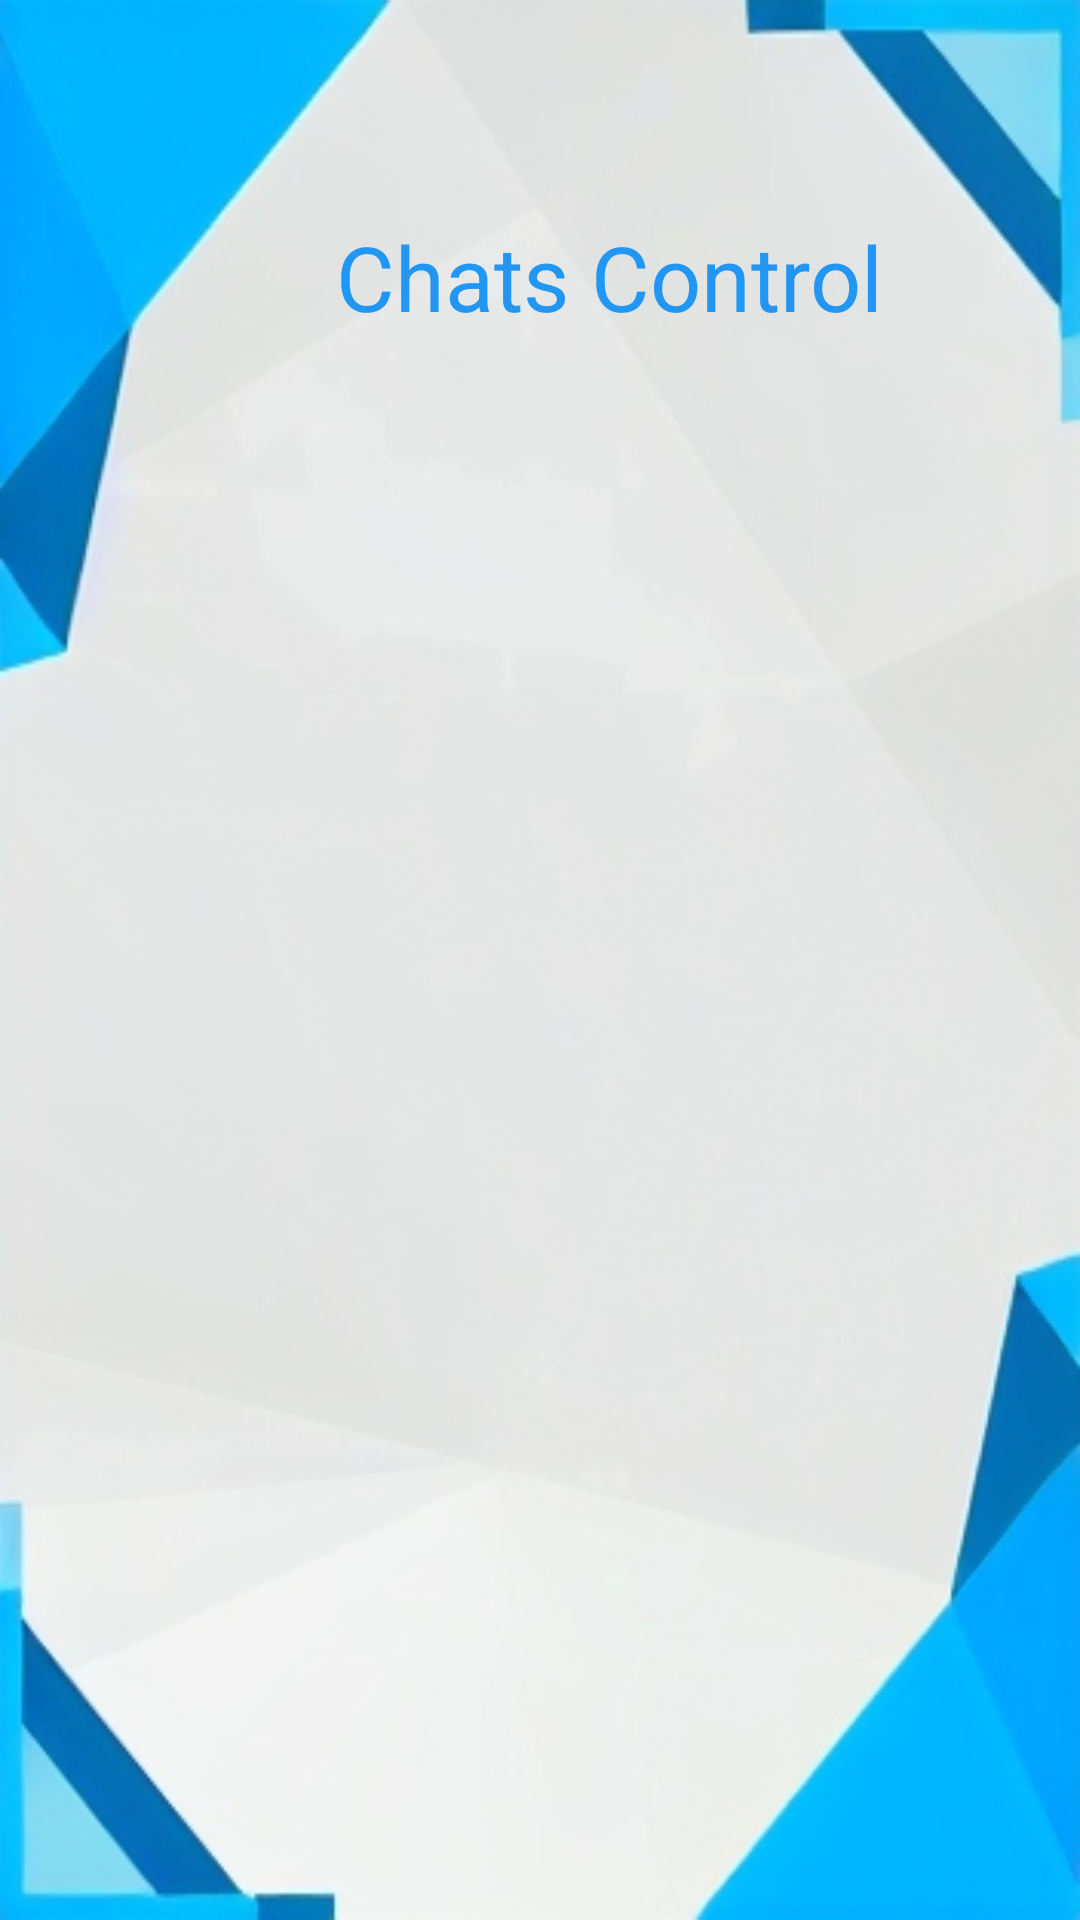

Here is an Android app screen rendered from its layout file. Give the layout XML and the strings, colors and styles it references.
<!-- AndroidManifest.xml: application theme Theme.GamerLand -->
<!-- res/layout/fragment_admin_chats_control.xml -->
<?xml version="1.0" encoding="utf-8"?>
<androidx.constraintlayout.widget.ConstraintLayout xmlns:android="http://schemas.android.com/apk/res/android"
    xmlns:app="http://schemas.android.com/apk/res-auto"
    xmlns:tools="http://schemas.android.com/tools"
    android:layout_width="match_parent"
    android:layout_height="match_parent"
    android:background="@drawable/androidstudiofinalbackground"
    tools:context=".AdminChatsControlFragment">

    <TextView
        android:id="@+id/tvChatsControl"
        android:layout_width="wrap_content"
        android:layout_height="wrap_content"
        android:layout_marginStart="112dp"
        android:layout_marginTop="72dp"
        android:text="Chats Control"
        android:textColor="#2196F3"
        android:textSize="30sp"
        app:layout_constraintStart_toStartOf="parent"
        app:layout_constraintTop_toTopOf="parent" />

    <androidx.recyclerview.widget.RecyclerView
        android:id="@+id/rv_admin_chats"
        android:layout_width="409dp"
        android:layout_height="500dp"
        android:layout_marginStart="1dp"
        android:layout_marginTop="1dp"
        app:layout_constraintStart_toStartOf="parent"
        app:layout_constraintTop_toBottomOf="@+id/tvChatsControl" />


</androidx.constraintlayout.widget.ConstraintLayout>
<!-- resources referenced by this layout -->
<resources>
  <!-- drawable androidstudiofinalbackground: jpg bitmap (drawable, 45000 bytes) -->
  <style name="Theme.GamerLand" parent="Base.Theme.GamerLand" />
  <style name="Base.Theme.GamerLand" parent="Theme.Material3.DayNight.NoActionBar">
          
          
      </style>
</resources>
